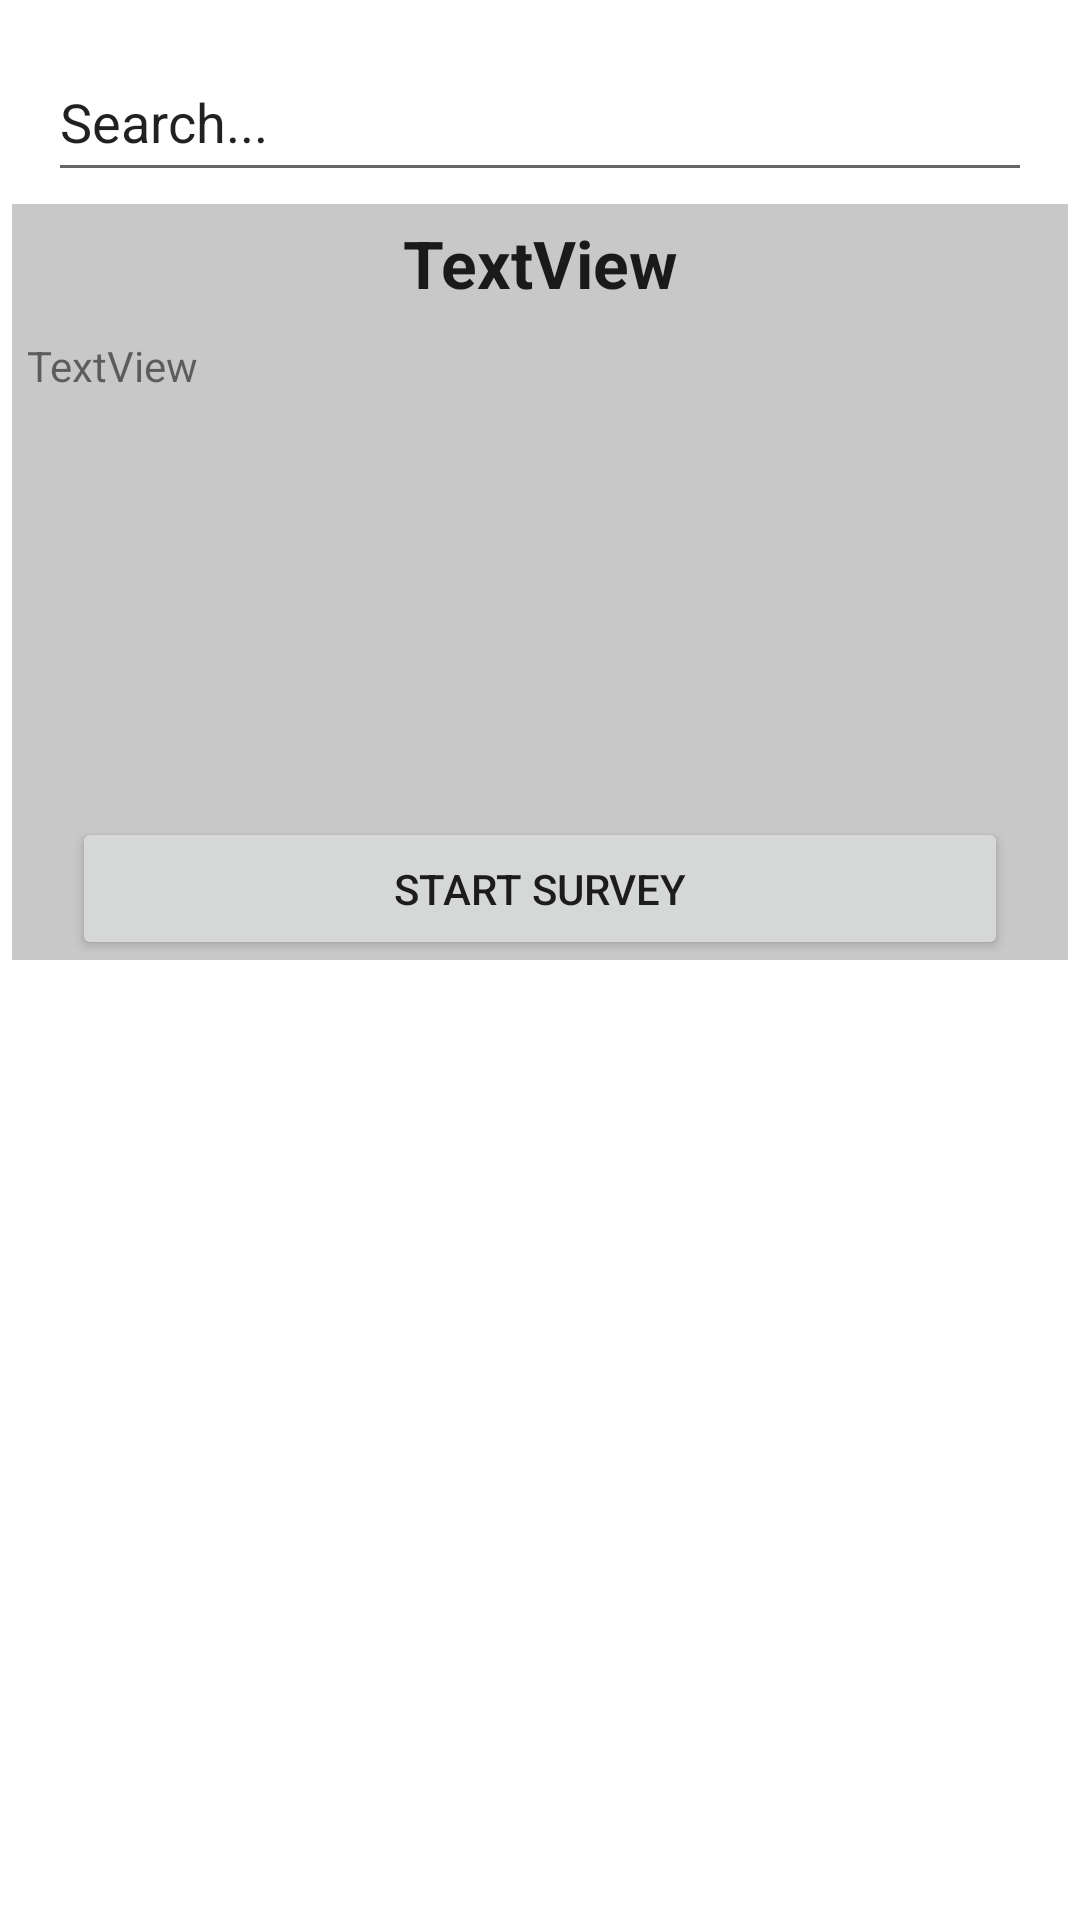

Here is an Android app screen rendered from its layout file. Give the layout XML and the strings, colors and styles it references.
<!-- AndroidManifest.xml: application theme Theme.Citizen_science -->
<!-- res/layout/activity_survey_list.xml -->
<?xml version="1.0" encoding="utf-8"?>
<androidx.constraintlayout.widget.ConstraintLayout xmlns:android="http://schemas.android.com/apk/res/android"
    xmlns:app="http://schemas.android.com/apk/res-auto"
    xmlns:tools="http://schemas.android.com/tools"
    android:id="@+id/searchBar"
    android:layout_width="match_parent"
    android:layout_height="match_parent"
    tools:context=".SurveyListActivity">

    <androidx.recyclerview.widget.RecyclerView
        android:id="@+id/searchResultsRecycler"
        android:layout_width="0dp"
        android:layout_height="0dp"
        android:layout_marginStart="4dp"
        android:layout_marginTop="10dp"
        android:layout_marginEnd="4dp"
        android:layout_marginBottom="10dp"
        app:layout_constraintBottom_toBottomOf="parent"
        app:layout_constraintEnd_toEndOf="parent"
        app:layout_constraintHorizontal_bias="0.0"
        app:layout_constraintStart_toStartOf="parent"
        app:layout_constraintTop_toBottomOf="@+id/infoTableLayout" />

    <EditText
        android:id="@+id/editTextSearchbar"
        android:layout_width="0dp"
        android:layout_height="50dp"
        android:layout_marginStart="16dp"
        android:layout_marginTop="14dp"
        android:layout_marginEnd="16dp"
        android:ems="10"
        android:inputType="textPersonName"
        android:text="Search..."
        app:layout_constraintEnd_toEndOf="parent"
        app:layout_constraintStart_toStartOf="parent"
        app:layout_constraintTop_toTopOf="parent" />

    <LinearLayout
        android:id="@+id/infoTableLayout"
        android:layout_width="0dp"
        android:layout_height="252dp"
        android:layout_marginStart="4dp"
        android:layout_marginTop="4dp"
        android:layout_marginEnd="4dp"
        android:background="#C8C8C8"
        android:orientation="vertical"
        app:layout_constraintEnd_toEndOf="parent"
        app:layout_constraintStart_toStartOf="parent"
        app:layout_constraintTop_toBottomOf="@+id/editTextSearchbar">

        <FrameLayout
            android:layout_width="match_parent"
            android:layout_height="wrap_content"
            android:textAlignment="center">

            <TextView
                android:id="@+id/titleTextView"
                android:layout_width="match_parent"
                android:layout_height="wrap_content"
                android:layout_margin="5dp"
                android:text="TextView"
                android:textAlignment="center"
                android:textAppearance="@style/TextAppearance.AppCompat.Large"
                android:textStyle="bold" />
        </FrameLayout>

        <FrameLayout
            android:layout_width="match_parent"
            android:layout_height="wrap_content">

            <TextView
                android:id="@+id/descriptionTextView"
                android:layout_width="match_parent"
                android:layout_height="155dp"
                android:layout_margin="5dp"
                android:text="TextView" />
        </FrameLayout>

        <FrameLayout
            android:layout_width="match_parent"
            android:layout_height="wrap_content">

            <Button
                android:id="@+id/buttonStartSurvey"
                android:layout_width="match_parent"
                android:layout_height="wrap_content"
                android:layout_marginHorizontal="20dp"
                android:text="START SURVEY" />
        </FrameLayout>
    </LinearLayout>

</androidx.constraintlayout.widget.ConstraintLayout>
<!-- resources referenced by this layout -->
<resources>
  <style name="Theme.Citizen_science" parent="Theme.MaterialComponents.DayNight.DarkActionBar">
          
          <item name="colorPrimary">@color/purple_500</item>
          <item name="colorPrimaryVariant">@color/purple_700</item>
          <item name="colorOnPrimary">@color/white</item>
          
          <item name="colorSecondary">@color/teal_200</item>
          <item name="colorSecondaryVariant">@color/teal_700</item>
          <item name="colorOnSecondary">@color/black</item>
          
          <item name="android:statusBarColor" tools:targetApi="l">?attr/colorPrimaryVariant</item>
          
      </style>
  <!-- not gathered from this repository: default colours our renderer supplied (Android Studio template values) -->
  <color name="purple_500">#FF6200EE</color>
  <color name="purple_700">#FF3700B3</color>
  <color name="teal_200">#FF03DAC5</color>
  <color name="teal_700">#FF018786</color>
  <color name="black">#FF000000</color>
  <color name="white">#FFFFFFFF</color>
</resources>
